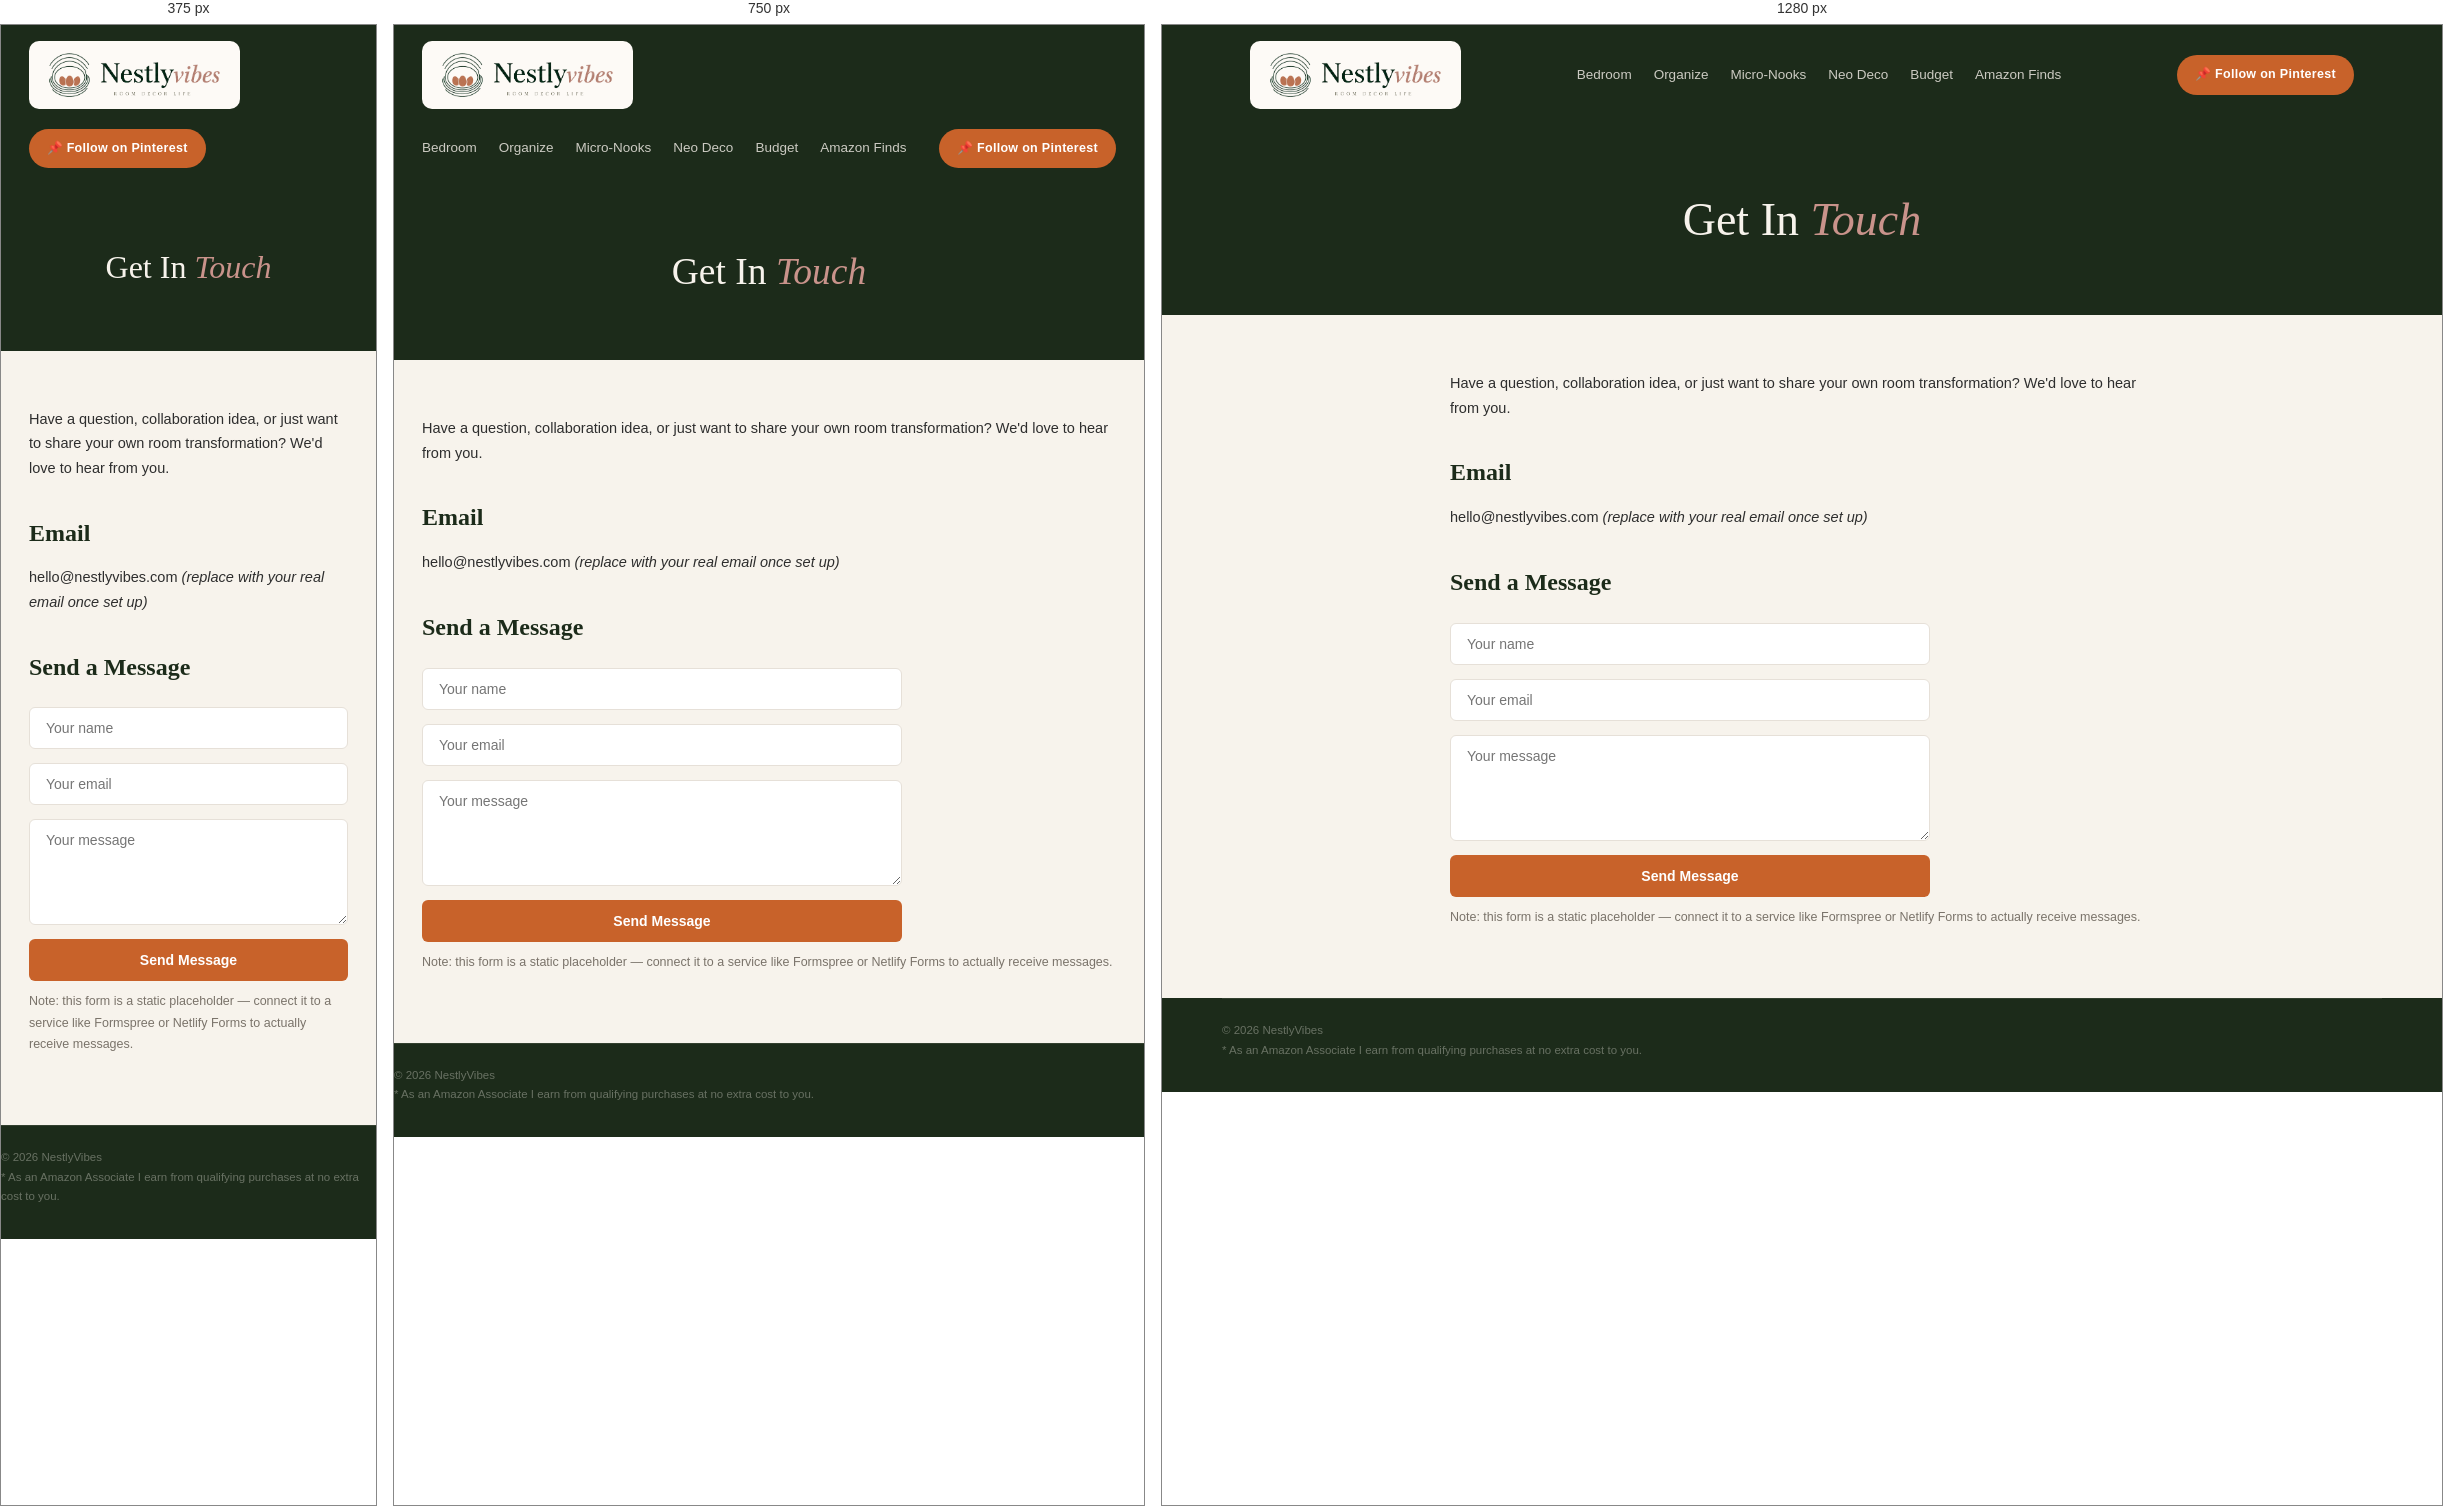
Rendered at 375 px, 750 px and 1280 px, left to right.

<!-- file: contact.html -->
<!DOCTYPE html>
<html lang="en">
<head>
<meta charset="UTF-8">
<meta name="viewport" content="width=device-width, initial-scale=1.0">
<title>Contact — NestlyVibes</title>
<link rel="icon" type="image/png" href="assets/logo.png">
<link href="https://fonts.googleapis.com/css2?family=Cormorant+Garamond:ital,wght@0,300;0,400;0,600;0,700;1,300;1,400;1,600&family=DM+Sans:wght@300;400;500;600&family=DM+Mono:wght@400;500&display=swap" rel="stylesheet">
<link rel="stylesheet" href="assets/style.css">
</head>
<body>

<header class="site-header">
  <div class="nav-bar">
    <a href="index.html" class="nav-logo"><img src="assets/logo.png" alt="NestlyVibes" style="height:52px;display:block;"></a>
    <nav class="nav-links">
      <a href="blog.html?cat=bedroom-vibes">Bedroom</a>
      <a href="blog.html?cat=organization-goals">Organize</a>
      <a href="blog.html?cat=micro-nooks">Micro-Nooks</a>
      <a href="blog.html?cat=neo-deco-style">Neo Deco</a>
      <a href="blog.html?cat=budget-transforms">Budget</a>
      <a href="blog.html?cat=amazon-finds">Amazon Finds</a>
    </nav>
    <a href="https://pinterest.com" target="_blank" class="nav-pin-btn">📌 Follow on Pinterest</a>
  </div>
</header>

<section class="page-hero">
  <div class="container">
    <h1>Get In <em>Touch</em></h1>
  </div>
</section>

<div class="page-content">
  <p>Have a question, collaboration idea, or just want to share your own room transformation? We'd love to hear from you.</p>

  <h2>Email</h2>
  <p>hello@nestlyvibes.com <em>(replace with your real email once set up)</em></p>

  <h2>Send a Message</h2>
  <form onsubmit="return false;" style="display:flex;flex-direction:column;gap:14px;max-width:480px;margin-top:20px;">
    <input type="text" placeholder="Your name" required style="padding:12px 16px;border:1px solid var(--border);border-radius:6px;font-family:var(--body);font-size:14px;">
    <input type="email" placeholder="Your email" required style="padding:12px 16px;border:1px solid var(--border);border-radius:6px;font-family:var(--body);font-size:14px;">
    <textarea placeholder="Your message" rows="5" required style="padding:12px 16px;border:1px solid var(--border);border-radius:6px;font-family:var(--body);font-size:14px;resize:vertical;"></textarea>
    <button type="submit" style="background:var(--terra);color:#fff;border:none;padding:13px 22px;border-radius:6px;font-weight:600;font-size:14px;cursor:pointer;">Send Message</button>
  </form>
  <p style="font-size:12.5px;color:var(--muted);margin-top:10px;">Note: this form is a static placeholder — connect it to a service like Formspree or Netlify Forms to actually receive messages.</p>
</div>

<footer class="site-footer">
  <div class="container footer-bottom">
    <p>© 2026 NestlyVibes</p>
    <p class="disc">* As an Amazon Associate I earn from qualifying purchases at no extra cost to you.</p>
  </div>
</footer>

</body>
</html>


/* @media block from style.css */
@media (max-width: 900px) {
  .hero-inner { grid-template-columns: 1fr; }
  .cat-grid, .post-grid, .related-grid { grid-template-columns: repeat(2, 1fr); }
  .footer-top { grid-template-columns: 1fr 1fr; }
}

/* @media block from style.css */
@media (max-width: 600px) {
  .nav-links { display: none; }
  .cat-grid, .post-grid, .related-grid { grid-template-columns: 1fr; }
  .footer-top { grid-template-columns: 1fr; }
}